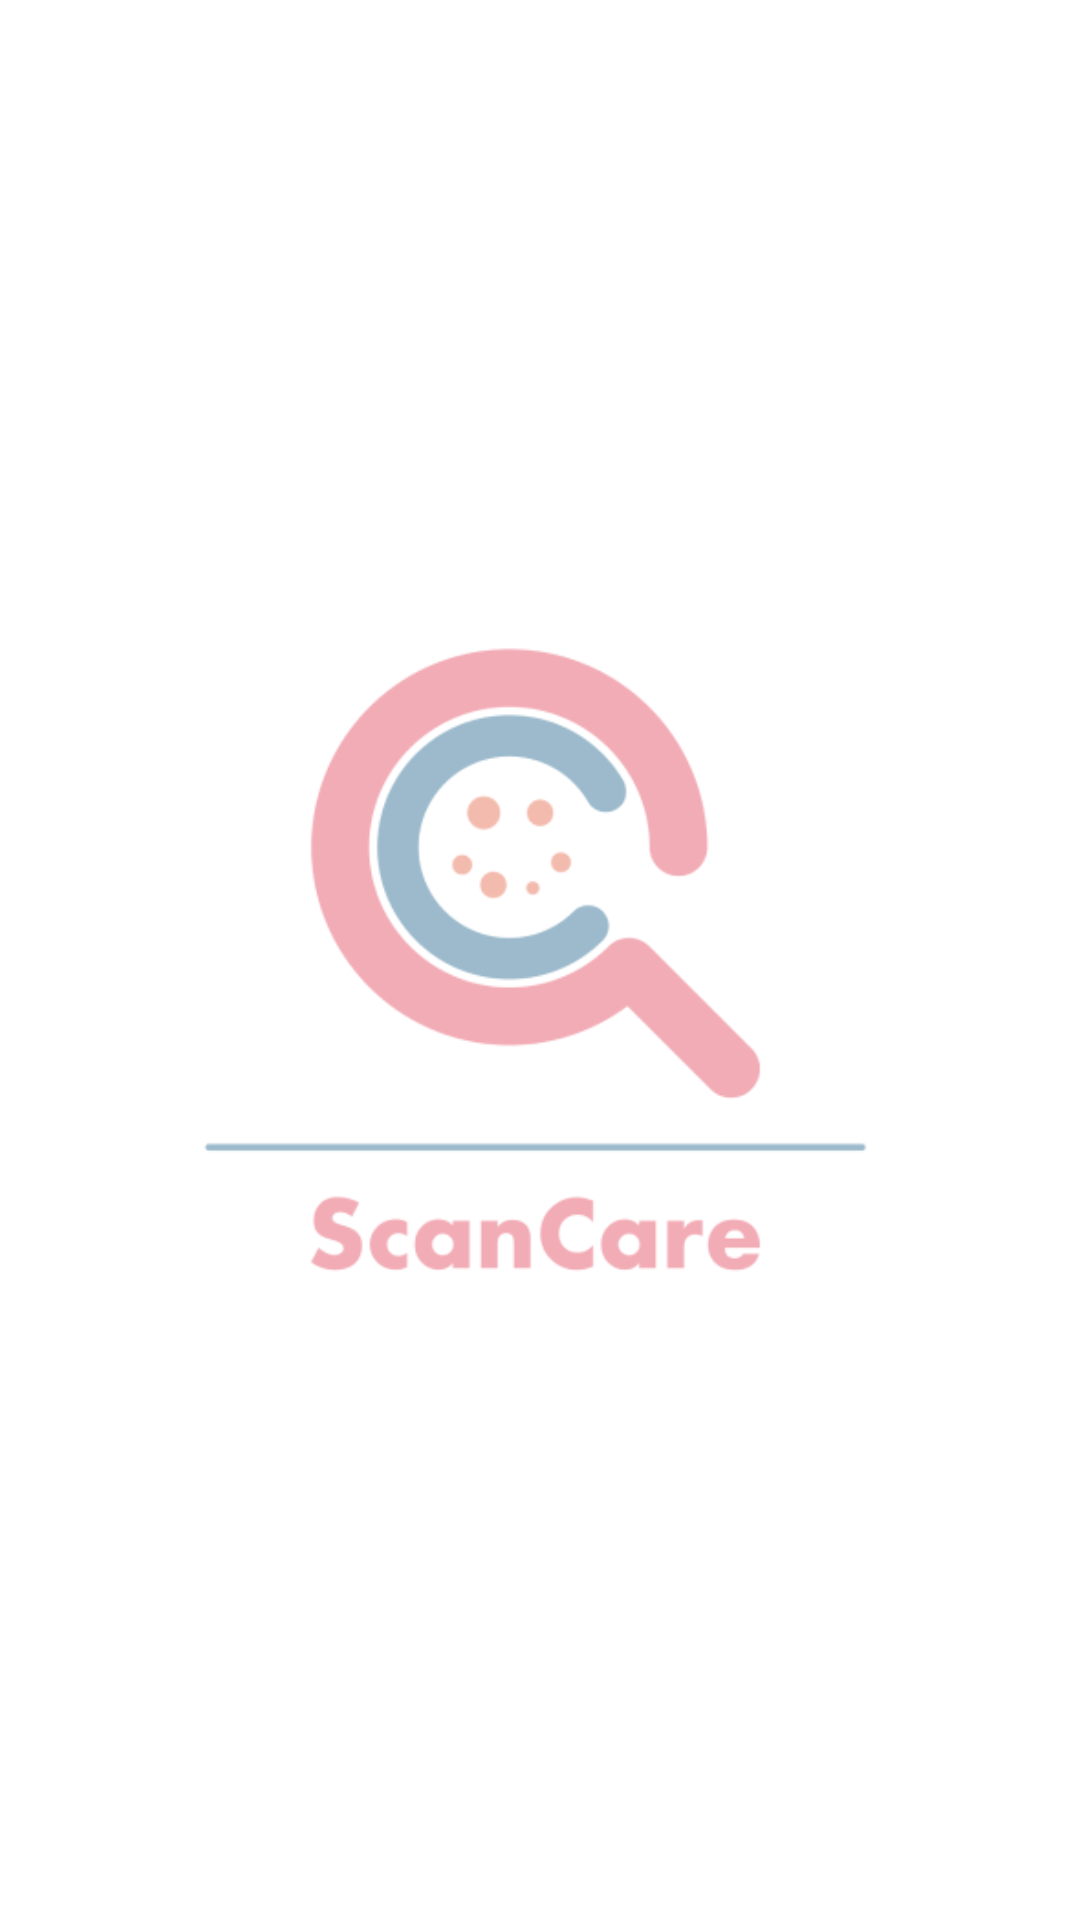

Here is an Android app screen rendered from its layout file. Give the layout XML and the strings, colors and styles it references.
<!-- AndroidManifest.xml: application theme Theme.Scancare -->
<!-- res/layout/activity_splash.xml -->
<?xml version="1.0" encoding="utf-8"?>
<androidx.constraintlayout.widget.ConstraintLayout xmlns:android="http://schemas.android.com/apk/res/android"
    xmlns:app="http://schemas.android.com/apk/res-auto"
    xmlns:tools="http://schemas.android.com/tools"
    android:layout_width="match_parent"
    android:layout_height="match_parent"
    tools:context=".SplashActivity">

    <ImageView
        android:layout_width="0dp"
        android:layout_height="0dp"
        android:layout_marginStart="64dp"
        android:layout_marginTop="64dp"
        android:layout_marginEnd="64dp"
        android:layout_marginBottom="64dp"
        android:src="@drawable/ic_scancare_withtext"
        app:layout_constraintBottom_toBottomOf="parent"
        app:layout_constraintEnd_toEndOf="parent"
        app:layout_constraintStart_toStartOf="parent"
        app:layout_constraintTop_toTopOf="parent" />

</androidx.constraintlayout.widget.ConstraintLayout>
<!-- resources referenced by this layout -->
<resources>
  <!-- drawable ic_scancare_withtext: png bitmap (drawable, 23479 bytes) -->
  <style name="Theme.Scancare" parent="Theme.MaterialComponents.Light.NoActionBar">
          
          <item name="colorPrimary">@color/black</item>
          <item name="colorPrimaryVariant">@color/white</item>
          <item name="colorOnPrimary">@color/white</item>
          
          <item name="colorSecondary">@color/teal_200</item>
          <item name="colorSecondaryVariant">@color/teal_700</item>
          <item name="colorOnSecondary">@color/black</item>
          
          <item name="android:statusBarColor">?attr/colorPrimary</item>
          
      </style>
  <color name="black">#FF000000</color>
  <color name="white">#FFFFFFFF</color>
  <color name="teal_200">#FF03DAC5</color>
  <color name="teal_700">#FF018786</color>
</resources>
